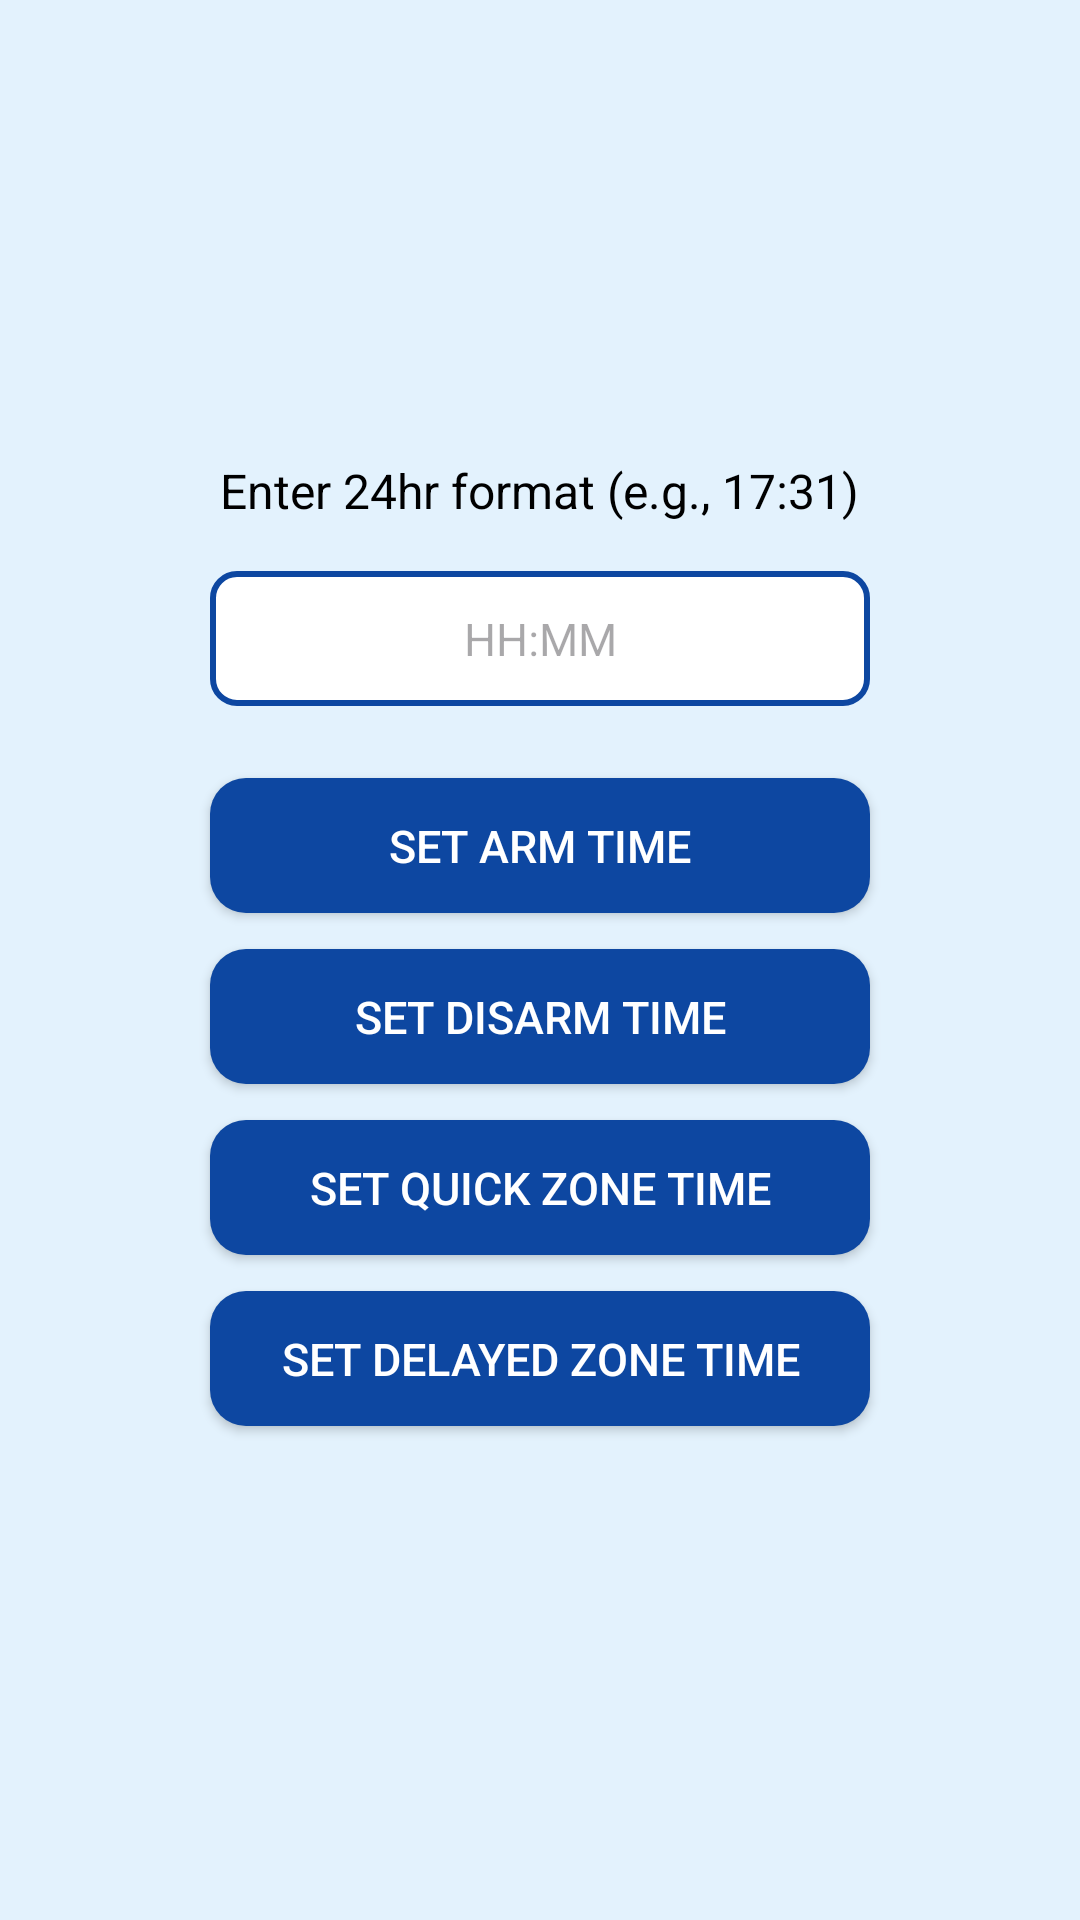

Android layout source for this screen:
<!-- AndroidManifest.xml: application theme Theme.Newapp -->
<!-- res/layout/activity_auto_timer_fragment.xml -->
<?xml version="1.0" encoding="utf-8"?>
<LinearLayout xmlns:android="http://schemas.android.com/apk/res/android"
    android:orientation="vertical"
    android:gravity="center"
    android:padding="16dp"
    android:layout_width="match_parent"
    android:layout_height="match_parent"
    android:background="#E3F2FD">


    <TextView
        android:id="@+id/tv_instruction"
        android:layout_width="wrap_content"
        android:layout_height="wrap_content"
        android:text="Enter 24hr format (e.g., 17:31)"
        android:textSize="16sp"
        android:textColor="@android:color/black"
        android:layout_marginBottom="16dp"
        android:gravity="center"/>


    <EditText
        android:id="@+id/et_time"
        android:layout_width="220dp"
        android:layout_height="45dp"
        android:hint="HH:MM"
        android:inputType="time"
        android:gravity="center"
        android:background="@drawable/edittext_bg"
        android:padding="10dp"
        android:textSize="15sp"
        android:layout_marginBottom="24dp"/>


    <Button
        android:id="@+id/btn_set_arm_time"
        android:layout_width="220dp"
        android:layout_height="45dp"
        android:text="Set Arm Time"
        android:textSize="15sp"
        android:textColor="@android:color/white"
        android:layout_marginBottom="12dp"
        android:background="@drawable/rounded_button"/>

    <Button
        android:id="@+id/btn_set_disarm_time"
        android:layout_width="220dp"
        android:layout_height="45dp"
        android:text="Set Disarm Time"
        android:textSize="15sp"
        android:textColor="@android:color/white"
        android:layout_marginBottom="12dp"
        android:background="@drawable/rounded_button"/>

    <Button
        android:id="@+id/btn_set_quick_zone"
        android:layout_width="220dp"
        android:layout_height="45dp"
        android:text="Set Quick Zone Time"
        android:textSize="15sp"
        android:textColor="@android:color/white"
        android:layout_marginBottom="12dp"
        android:background="@drawable/rounded_button"/>

    <Button
        android:id="@+id/btn_set_delayed_zone"
        android:layout_width="220dp"
        android:layout_height="45dp"
        android:text="Set Delayed Zone Time"
        android:textSize="15sp"
        android:textColor="@android:color/white"
        android:layout_marginBottom="12dp"
        android:background="@drawable/rounded_button"/>
</LinearLayout>
<!-- resources referenced by this layout -->
<resources>
  <!-- drawable edittext_bg (drawable) -->
  <shape xmlns:android="http://schemas.android.com/apk/res/android"
      android:shape="rectangle">
      <solid android:color="#FFFFFF"/>
      <stroke
          android:width="2dp"
          android:color="#0D47A1"/>
  
      <corners android:radius="8dp"/>
      <padding
          android:left="12dp"
          android:top="12dp"
          android:right="12dp"
          android:bottom="12dp"/>
  </shape>
  <!-- drawable rounded_button (drawable) -->
  <shape xmlns:android="http://schemas.android.com/apk/res/android"
  android:shape="rectangle">
  <solid android:color="#0D47A1"/> 
  <corners android:radius="12dp"/>
  </shape>
  <style name="Theme.Newapp" parent="Base.Theme.Newapp" />
  <style name="Base.Theme.Newapp" parent="Theme.Material3.DayNight.NoActionBar">
  
  
              <item name="colorPrimary">@color/colorPrimary</item>
              <item name="colorPrimaryVariant">@color/colorPrimaryDark</item>
              <item name="colorOnPrimary">@android:color/white</item>
  
  
              <item name="colorSecondary">@color/colorAccent</item>
              <item name="colorOnSecondary">@android:color/white</item>
          </style>
  <color name="colorPrimary">#0D47A1</color>
  <color name="colorPrimaryDark">#0B3C91</color>
  <color name="colorAccent">#2196F3</color>
</resources>
